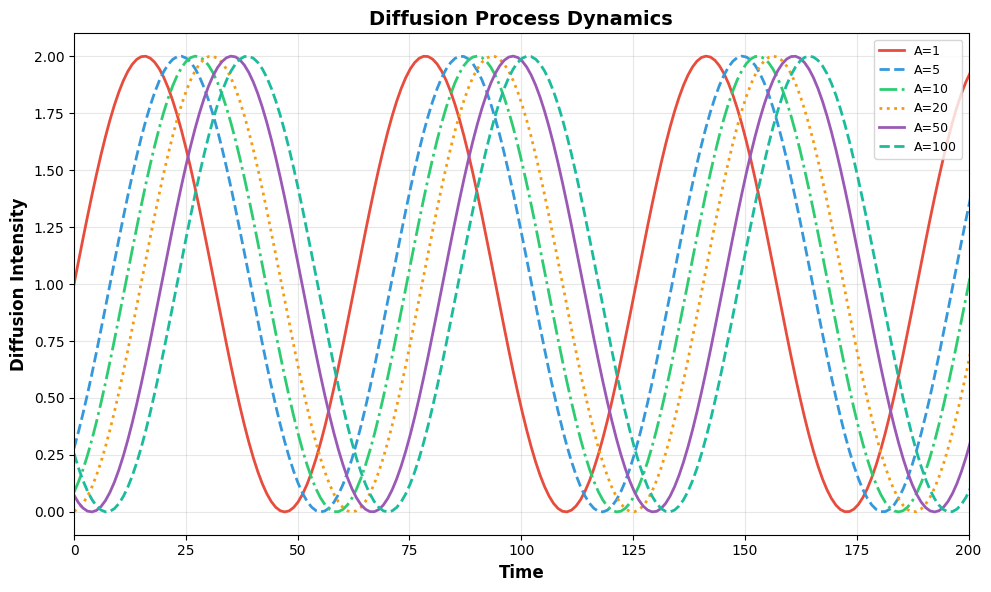
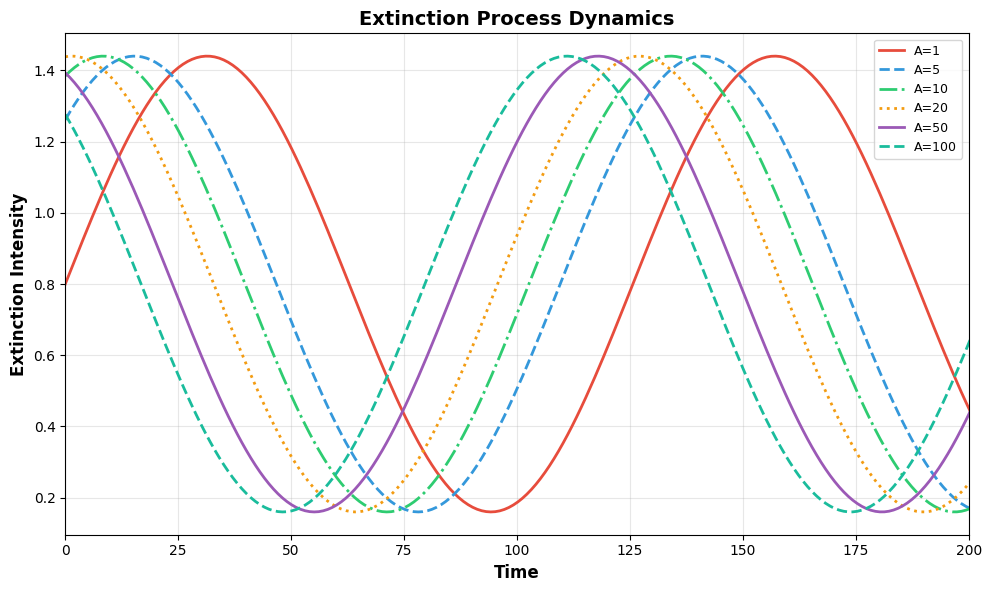
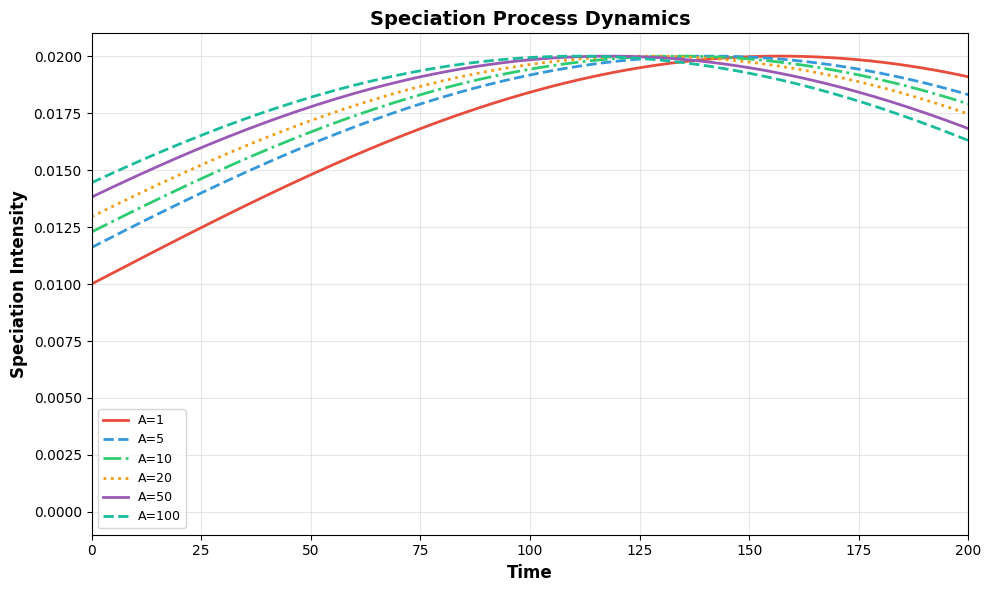
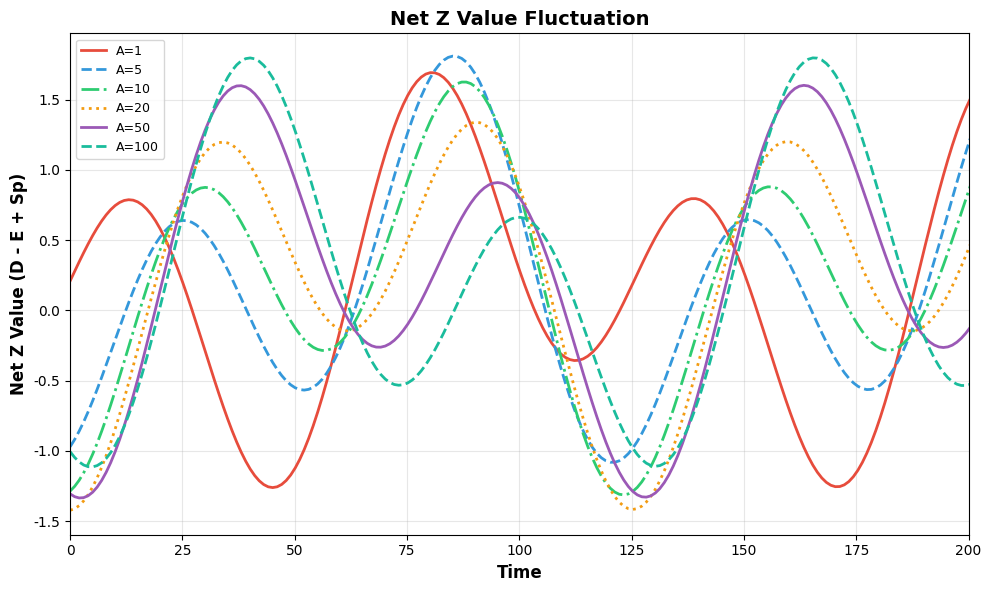

These figures' Python source, in order:
import numpy as np
import matplotlib.pyplot as plt
import os

# Set publication-quality style
plt.rcParams['font.sans-serif'] = ['Arial']
plt.rcParams['axes.unicode_minus'] = False
plt.rcParams['savefig.dpi'] = 300
plt.rcParams['figure.dpi'] = 300

# Output directory
output_dir = os.path.join(os.getcwd(), "results")
os.makedirs(output_dir, exist_ok=True)

# Model parameters
c = 1.0
A_values = [1, 5, 10, 20, 50, 100]
t_max = 500
t = np.linspace(0, 500, t_max)

D0_A = 1.00
E0_A = 0.80
Sp0_A = 0.01

ω_d, ω_e, ω_s = 0.10, 0.05, 0.01
τ_d = 0.50
ϕ_e = 0.50
φ_s = 0.10
α_e = 0.80

# Process functions
def D(A, t):
    return D0_A * (1 + np.sin(ω_d * t - τ_d * np.log(A)))

def E(A, t):
    return E0_A * (1 + α_e * np.sin(ω_e * t + ϕ_e * np.log(A)))

def Sp(A, t):
    return Sp0_A * (1 + np.sin(ω_s * t + φ_s * np.log(A)))

def z(A, t):
    return D(A, t) + Sp(A, t) - E(A, t)

# Colors and line styles (consistent across figures)
colors = ['#E74C3C', '#3498DB', '#2ECC71', '#F39C12', '#9B59B6', '#1ABC9C']
line_styles = ['-', '--', '-.', ':', '-', '--']

# ------------------------------------------------------------
# Figure A: Diffusion Process Dynamics (title without (A))
# ------------------------------------------------------------
fig_a, ax_a = plt.subplots(figsize=(10, 6))
for i, A in enumerate(A_values):
    D_vals = [D(A, ti) for ti in t]
    ax_a.plot(t, D_vals, color=colors[i], linestyle=line_styles[i],
             linewidth=2, label=f'A={A}')
ax_a.set_xlabel('Time', fontsize=12, fontweight='bold')
ax_a.set_ylabel('Diffusion Intensity', fontsize=12, fontweight='bold')
ax_a.set_title('Diffusion Process Dynamics', fontsize=14, fontweight='bold')
ax_a.legend(fontsize=9, frameon=True, fancybox=True)
ax_a.grid(True, alpha=0.3)
ax_a.set_xlim(0, 200)
plt.tight_layout()
plt.savefig(os.path.join(output_dir, 'figure_A_diffusion.png'), bbox_inches='tight', dpi=300)
plt.close(fig_a)

# ------------------------------------------------------------
# Figure B: Extinction Process Dynamics (title without (B))
# ------------------------------------------------------------
fig_b, ax_b = plt.subplots(figsize=(10, 6))
for i, A in enumerate(A_values):
    E_vals = [E(A, ti) for ti in t]
    ax_b.plot(t, E_vals, color=colors[i], linestyle=line_styles[i],
             linewidth=2, label=f'A={A}')
ax_b.set_xlabel('Time', fontsize=12, fontweight='bold')
ax_b.set_ylabel('Extinction Intensity', fontsize=12, fontweight='bold')
ax_b.set_title('Extinction Process Dynamics', fontsize=14, fontweight='bold')
ax_b.legend(fontsize=9, frameon=True, fancybox=True)
ax_b.grid(True, alpha=0.3)
ax_b.set_xlim(0, 200)
plt.tight_layout()
plt.savefig(os.path.join(output_dir, 'figure_B_extinction.png'), bbox_inches='tight', dpi=300)
plt.close(fig_b)

# ------------------------------------------------------------
# Figure C: Speciation Process Dynamics (title without (C))
# ------------------------------------------------------------
fig_c, ax_c = plt.subplots(figsize=(10, 6))
for i, A in enumerate(A_values):
    Sp_vals = [Sp(A, ti) for ti in t]
    ax_c.plot(t, Sp_vals, color=colors[i], linestyle=line_styles[i],
             linewidth=2, label=f'A={A}')
ax_c.set_xlabel('Time', fontsize=12, fontweight='bold')
ax_c.set_ylabel('Speciation Intensity', fontsize=12, fontweight='bold')
ax_c.set_title('Speciation Process Dynamics', fontsize=14, fontweight='bold')
ax_c.legend(fontsize=9, frameon=True, fancybox=True)
ax_c.grid(True, alpha=0.3)
ax_c.set_xlim(0, 200)
plt.tight_layout()
plt.savefig(os.path.join(output_dir, 'figure_C_speciation.png'), bbox_inches='tight', dpi=300)
plt.close(fig_c)

# ------------------------------------------------------------
# Figure F: Net Z Value Fluctuation (title without (F), saved as PNG+PDF+SVG)
# ------------------------------------------------------------
fig_f, ax_f = plt.subplots(figsize=(10, 6))
for i, A in enumerate(A_values):
    z_vals_net = [z(A, ti) for ti in t]
    ax_f.plot(t, z_vals_net, color=colors[i], linestyle=line_styles[i],
             linewidth=2, label=f'A={A}')
ax_f.set_xlabel('Time', fontsize=12, fontweight='bold')
ax_f.set_ylabel('Net Z Value (D - E + Sp)', fontsize=12, fontweight='bold')
ax_f.set_title('Net Z Value Fluctuation', fontsize=14, fontweight='bold')
ax_f.legend(fontsize=9, frameon=True, fancybox=True)
ax_f.grid(True, alpha=0.3)
ax_f.set_xlim(0, 200)
plt.tight_layout()

# Save as PNG (renamed to figure_netZ.png)
plt.savefig(os.path.join(output_dir, 'figure_netZ.png'), bbox_inches='tight', dpi=300)
# Save as PDF (vector)
plt.savefig(os.path.join(output_dir, 'figure_netZ.pdf'), bbox_inches='tight')
# Save as SVG (vector)
plt.savefig(os.path.join(output_dir, 'figure_netZ.svg'), bbox_inches='tight')
plt.close(fig_f)

print("Four figures generated successfully:")
print("1. figure_A_diffusion.png")
print("2. figure_B_extinction.png")
print("3. figure_C_speciation.png")
print("4. figure_netZ.png (also saved as PDF and SVG)")
print(f"All saved to: {output_dir}")
